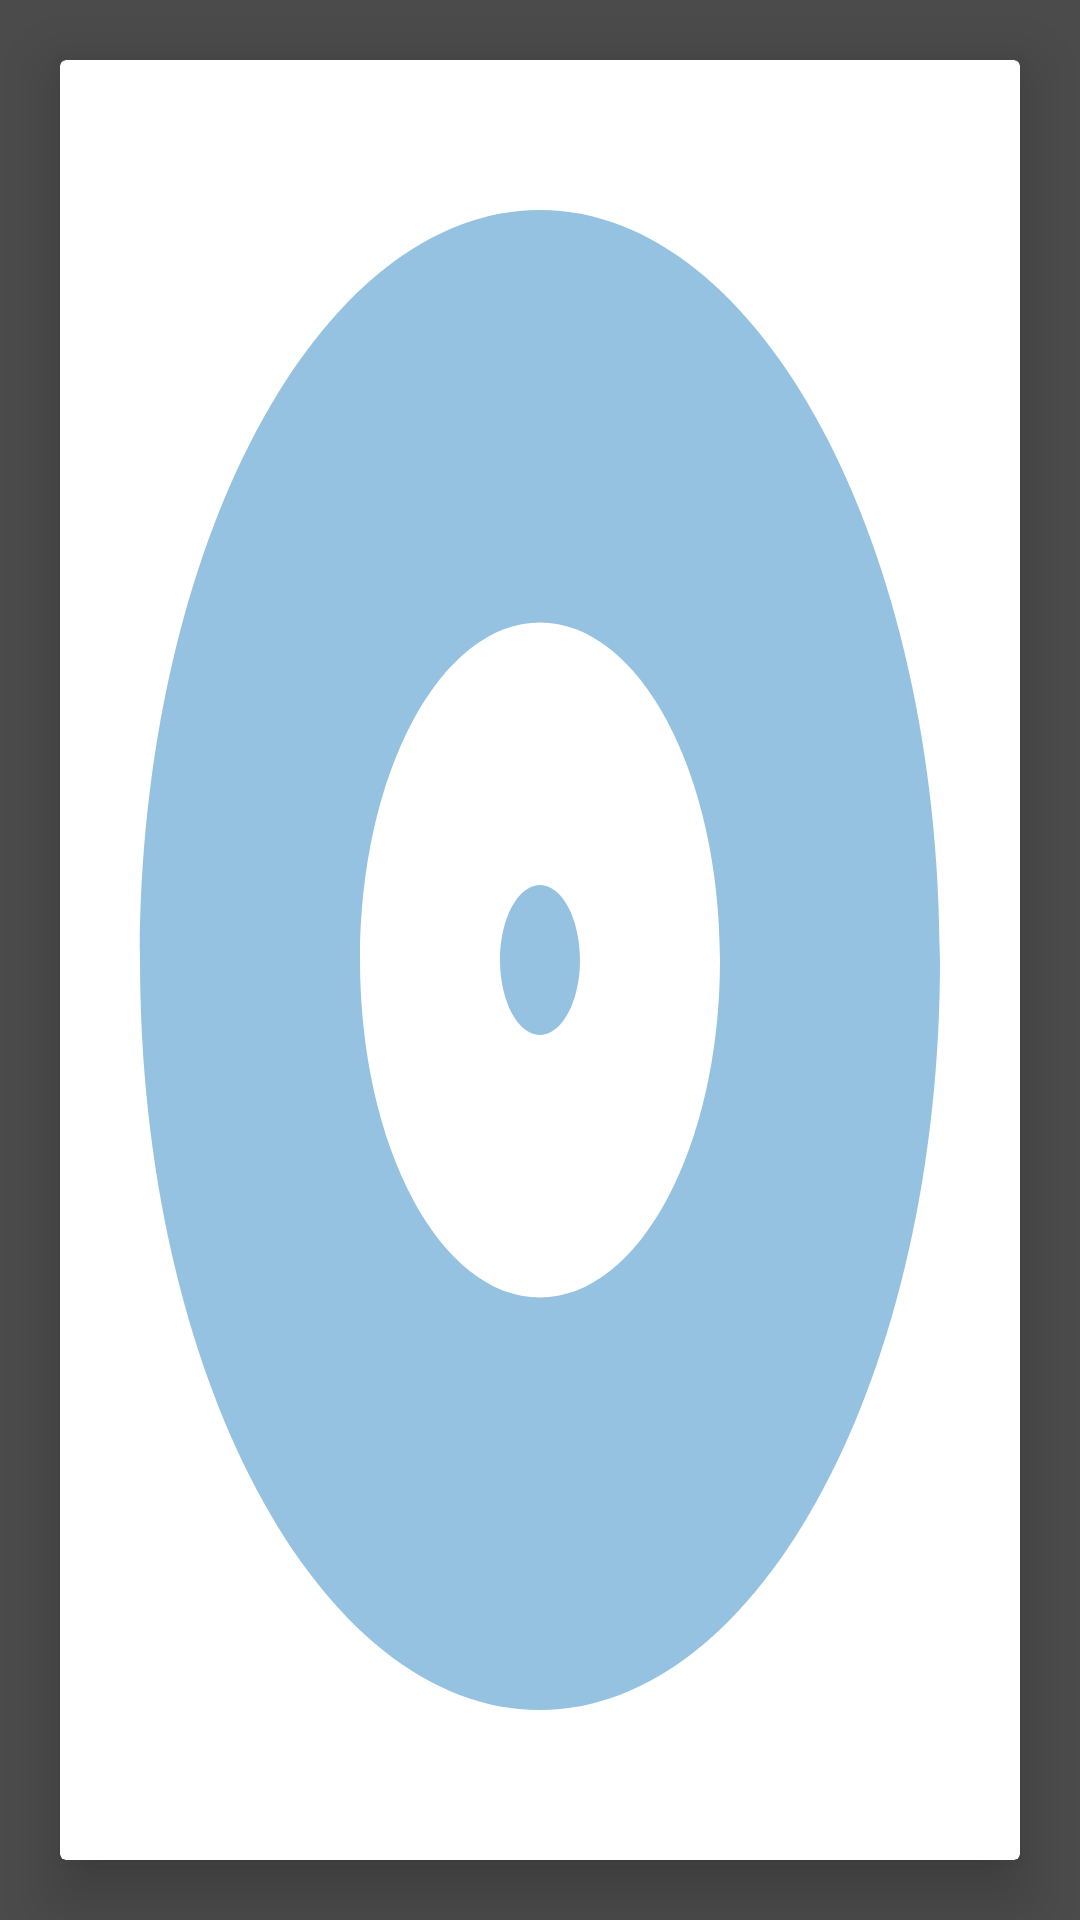

Produce the Android XML layout that renders to this screen, including the resource entries it uses.
<!-- AndroidManifest.xml: application theme AppThemeLight -->
<!-- res/layout/fragment_album_art.xml -->
<FrameLayout xmlns:android="http://schemas.android.com/apk/res/android"
             xmlns:app="http://schemas.android.com/apk/res-auto"
             xmlns:tools="http://schemas.android.com/tools"
             android:id="@+id/frame_container"
             android:layout_width="match_parent"
             android:layout_height="match_parent"
             android:background="#9a000000"
             tools:context=".outerlayer.view.fragments.AlbumArtFragment">

    <android.support.v7.widget.AppCompatImageView
        android:id="@+id/imgV_back_blurred"
        android:layout_width="match_parent"
        android:layout_height="match_parent"
        android:scaleType="fitXY"/>

    <android.support.v7.widget.CardView
        xmlns:android="http://schemas.android.com/apk/res/android"
        xmlns:tools="http://schemas.android.com/tools"
        android:layout_width="match_parent"
        android:layout_height="match_parent"
        android:layout_margin="20dp"
        app:cardElevation="12dp"
        tools:context=".outerlayer.view.fragments.AlbumArtFragment">

        <android.support.v7.widget.AppCompatImageView
            android:id="@+id/imgV_SliderAlbumArt"
            android:layout_width="match_parent"
            android:layout_height="match_parent"
            android:scaleType="fitXY"
            app:srcCompat="@drawable/album_default_ico"/>

    </android.support.v7.widget.CardView>

</FrameLayout>
<!-- resources referenced by this layout -->
<resources>
  <!-- drawable album_default_ico (drawable) -->
  <vector xmlns:android="http://schemas.android.com/apk/res/android"
      android:width="168dp"
      android:height="168dp"
      android:viewportHeight="24.0"
      android:viewportWidth="24.0">
      <path
          android:fillColor="#95c2e1"
          android:pathData="M12,2C6.48,2 2,6.48 2,12s4.48,10 10,10 10,-4.48 10,-10S17.52,2 12,2zM12,16.5c-2.49,0 -4.5,-2.01 -4.5,-4.5S9.51,7.5 12,7.5s4.5,2.01 4.5,4.5 -2.01,4.5 -4.5,4.5zM12,11c-0.55,0 -1,0.45 -1,1s0.45,1 1,1 1,-0.45 1,-1 -0.45,-1 -1,-1z" />
  </vector>
  <style name="AppThemeLight" parent="Theme.AppCompat.Light">
          
          <item name="colorPrimary">@color/colorPrimaryLightTheme</item>
          <item name="colorPrimaryDark">@color/colorPrimaryDarkLightTheme</item>
          <item name="colorAccent">@color/colorAccentLightTheme</item>
          <item name="android:windowBackground">@color/colorWindowbackgroundLightTheme</item>
          <item name="stateButton">@style/StateButtonStyleAppThemeLight</item>
          <item name="audomedaControllerSkin">@style/AudoMedaControllerStyleLight</item>
          <item name="listItemBackground">@drawable/list_item_background_selector_light</item>
          <item name="defFolderIconTint">@color/color_default_folder_tint_Light</item>
          <item name="iconTint">@color/color_icons_tint_Light</item>
      </style>
  <color name="colorPrimaryLightTheme">#607D8B</color>
  <color name="colorPrimaryDarkLightTheme">#455A64</color>
  <color name="colorAccentLightTheme">#0288D1</color>
  <color name="colorWindowbackgroundLightTheme">#BDBDBD</color>
  <style name="StateButtonStyleAppThemeLight" parent="Widget.AppCompat.Button">
          <item name="android:layout_margin">5dp</item>
          <item name="android:background">@drawable/custom_activedisable_button</item>
          <item name="android:textColor">@android:color/white</item>
      </style>
  <style name="AudoMedaControllerStyleLight" parent="Theme.AppCompat.Light">
          
          <item name="android:background">@color/colorPrimaryLightTheme</item>
      </style>
  <!-- drawable list_item_background_selector_light (drawable) -->
  <?xml version="1.0" encoding="utf-8"?>
  <selector xmlns:android="http://schemas.android.com/apk/res/android">
      <item android:state_pressed="true">
          <shape>
              <corners android:radius="4dp"></corners>
              <solid android:color="@color/list_items_background_selector_SelectedLight"></solid>
          </shape>
      </item>
      <item>
          <layer-list>
              <item>
                  <shape android:shape="rectangle">
                      <corners android:radius="4dp"></corners>
                      <solid android:color="#454544"></solid>
                  </shape>
              </item>
              <item android:bottom="1dp" android:left="1dp" android:right="1dp" android:top="1dp">
                  <shape android:shape="rectangle">
                      <corners android:radius="4dp"></corners>
                      <solid android:color="@color/list_items_background_selector_NotSelectedLight"></solid>
                  </shape>
              </item>
          </layer-list>
      </item>
  </selector>
  <color name="color_default_folder_tint_Light">#676969</color>
  <color name="color_icons_tint_Light">#444546</color>
  <color name="list_items_background_selector_SelectedLight">#da67a3bf</color>
  <color name="list_items_background_selector_NotSelectedLight">#bcbcbc</color>
  <color name="customStateButton_active_state_activated">#4DD0E1</color>
  <color name="customStateButton_active_layer1">#72d4dc</color>
  <color name="customStateButton_active_layer2">#353e40</color>
</resources>
